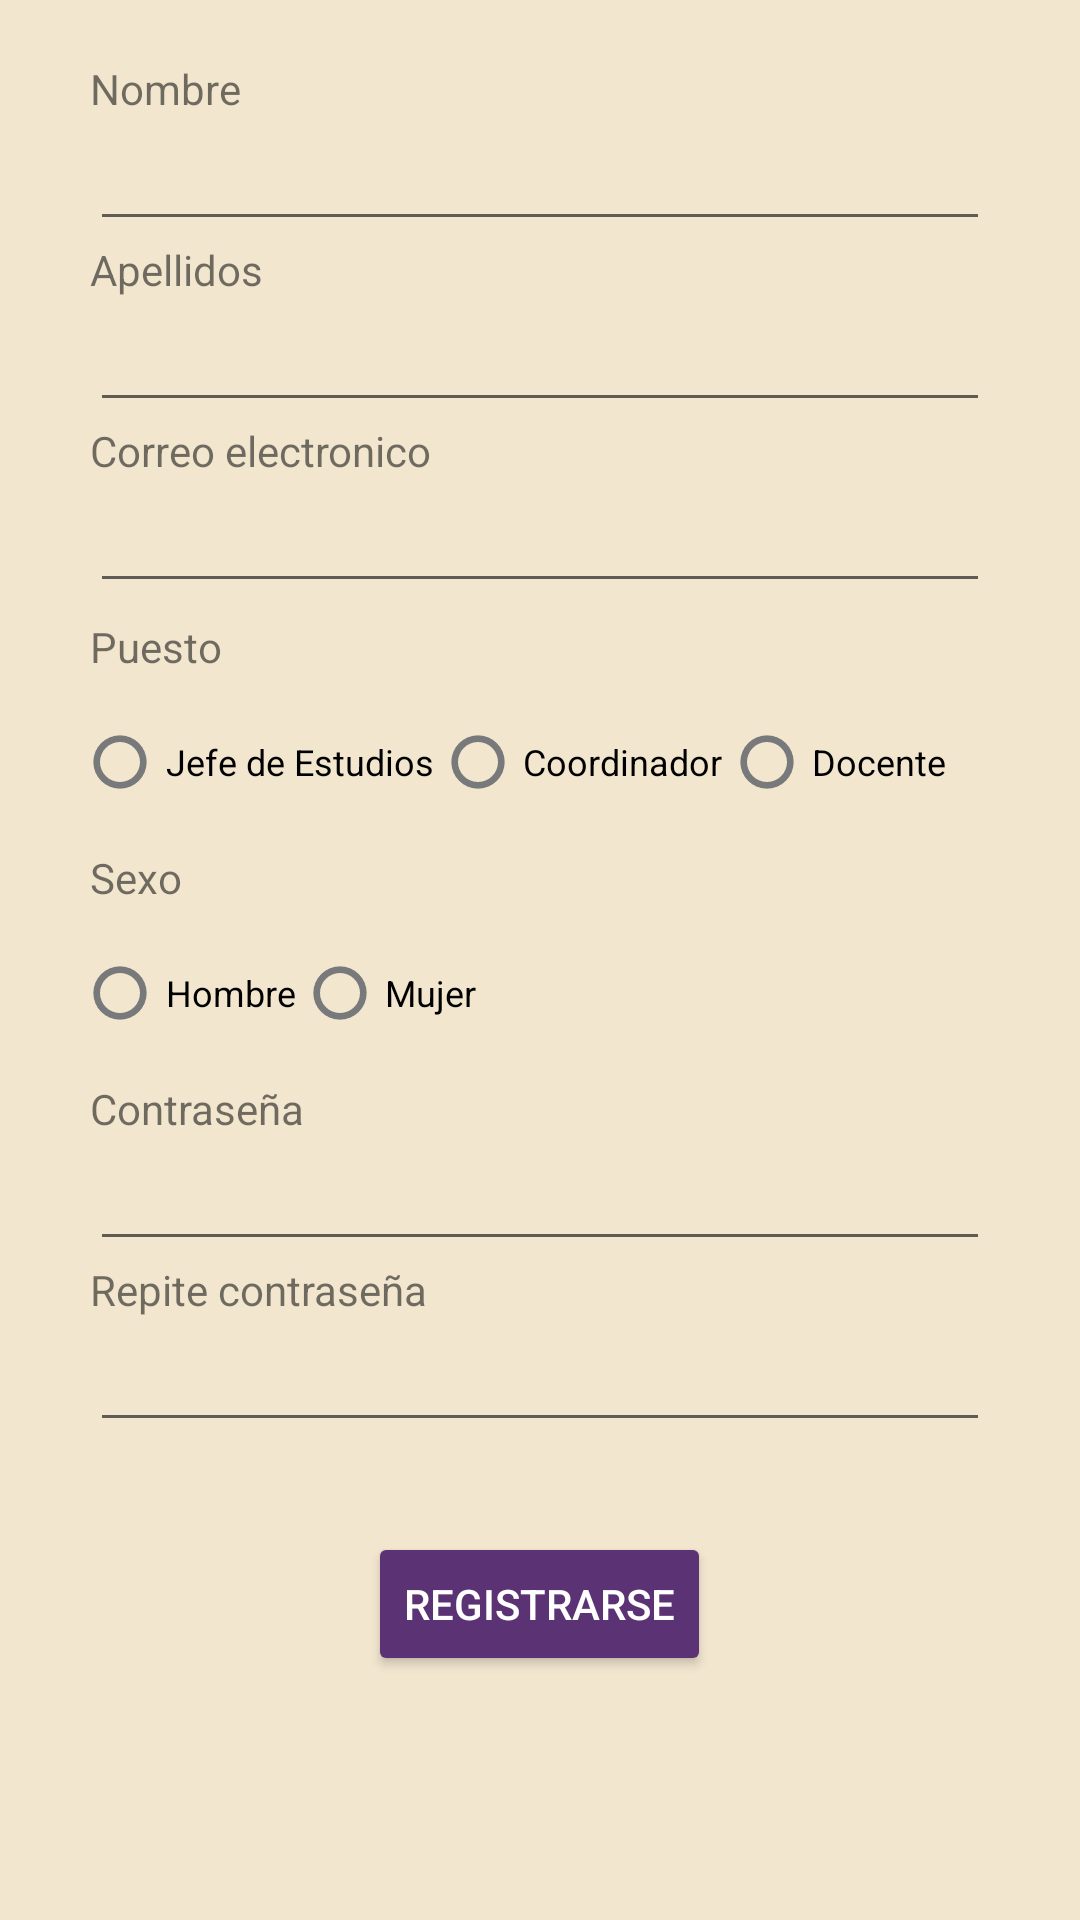

This screen was rendered from an Android layout file. Write that file and the resources it references.
<!-- AndroidManifest.xml: application theme Theme.AplicacionColegio -->
<!-- res/layout/activity_registro.xml -->
<?xml version="1.0" encoding="utf-8"?>
<LinearLayout xmlns:android="http://schemas.android.com/apk/res/android"
    xmlns:app="http://schemas.android.com/apk/res-auto"
    xmlns:tools="http://schemas.android.com/tools"
    android:layout_width="match_parent"
    android:layout_height="match_parent"
    android:background="@color/janna"
    android:orientation="vertical"
    tools:context=".RegistroActivity"
    android:paddingTop="20dp">

    <TextView
        android:layout_width="match_parent"
        android:layout_height="wrap_content"
        android:layout_marginStart="30dp"
        android:text="@string/nombre">

    </TextView>

    <EditText
        android:id="@+id/nombreRegistro"
        android:layout_width="wrap_content"
        android:layout_height="wrap_content"
        android:layout_marginStart="30dp"
        android:layout_marginEnd="30dp"
        android:ems="17">

    </EditText>

    <TextView
        android:layout_width="match_parent"
        android:layout_height="wrap_content"
        android:layout_marginStart="30dp"
        android:text="@string/apellidos">

    </TextView>

    <EditText
        android:id="@+id/apellidosRegistro"
        android:layout_width="wrap_content"
        android:layout_height="wrap_content"
        android:layout_marginStart="30dp"
        android:layout_marginEnd="30dp"
        android:ems="17">

    </EditText>

    <TextView
        android:layout_width="match_parent"
        android:layout_height="wrap_content"
        android:layout_marginStart="30dp"
        android:text="@string/correo">

    </TextView>

    <EditText
        android:id="@+id/correoRegistro"
        android:layout_width="wrap_content"
        android:layout_height="wrap_content"
        android:layout_marginStart="30dp"
        android:layout_marginEnd="30dp"
        android:ems="17">

    </EditText>

    <TextView
        android:layout_width="match_parent"
        android:layout_height="wrap_content"
        android:layout_marginStart="30dp"
        android:text="@string/puesto"
        android:layout_marginBottom="5dp"
        android:layout_marginTop="5dp">

    </TextView>

    <RadioGroup
        android:id="@+id/radioGroupPuestos"
        android:layout_width="match_parent"
        android:layout_height="wrap_content"
        android:layout_gravity="start"
        android:layout_marginStart="30dp"
        android:layout_marginEnd="30dp"
        android:orientation="horizontal"
        >

        <RadioButton
            android:id="@+id/radioButtonJefe"
            android:layout_width="wrap_content"
            android:layout_height="wrap_content"
            android:layout_gravity="center"
            android:background="@null"
            android:button="@drawable/costumerb"
            android:padding="5dp"
            android:text="@string/jefe"
            android:textAlignment="center"
            android:textSize="12sp" />

        <RadioButton
        android:layout_width="wrap_content"
        android:layout_height="wrap_content"
        android:id="@+id/radioButtonCoordinador"
        android:layout_gravity="center"
        android:checked="false"
        android:button="@drawable/costumerb"
        android:padding="5dp"
        android:text="@string/coordinador"
        android:textAlignment="center"
        android:textSize="12sp"/>
    <RadioButton
        android:layout_width="wrap_content"
        android:layout_height="wrap_content"
        android:id="@+id/radioButtonDocente"
        android:layout_gravity="center"
        android:checked="false"
        android:button="@drawable/costumerb"
        android:padding="5dp"
        android:text="@string/docente"
        android:textAlignment="center"
        android:textSize="12sp"/>
    </RadioGroup>

    <TextView
        android:layout_width="match_parent"
        android:layout_height="wrap_content"
        android:layout_marginStart="30dp"
        android:layout_marginTop="5dp"
        android:layout_marginBottom="5dp"
        android:text="@string/sexo">

    </TextView>
    <RadioGroup
        android:id="@+id/radioGroupSexo"
        android:layout_width="match_parent"
        android:layout_height="wrap_content"
        android:layout_gravity="start"
        android:layout_marginStart="30dp"
        android:layout_marginEnd="30dp"
        android:orientation="horizontal"
        >

        <RadioButton
            android:button="@drawable/costumerb"
            android:padding="5dp"
            android:layout_width="wrap_content"
            android:layout_height="wrap_content"
            android:id="@+id/radioButtonHombre"
            android:layout_gravity="center"
            android:checked="false"
            android:text="@string/hombre"
            android:textAlignment="center"
            android:textSize="12sp"/>
        <RadioButton
            android:button="@drawable/costumerb"
            android:padding="5dp"
            android:layout_width="wrap_content"
            android:layout_height="wrap_content"
            android:id="@+id/radioButtonMujer"
            android:layout_gravity="center"
            android:checked="false"
            android:text="@string/mujer"
            android:textAlignment="center"
            android:textSize="12sp"/>
    </RadioGroup>

    <TextView
        android:layout_width="match_parent"
        android:layout_height="wrap_content"
        android:layout_marginStart="30dp"
        android:layout_marginTop="5dp"
        android:text="@string/contraseña">

    </TextView>

    <EditText
        android:id="@+id/contraseñaRegistro"
        android:layout_width="wrap_content"
        android:layout_height="wrap_content"
        android:layout_marginStart="30dp"
        android:layout_marginEnd="30dp"
        android:ems="17"
        android:inputType="textPassword">

    </EditText>

    <TextView
        android:layout_width="match_parent"
        android:layout_height="wrap_content"
        android:layout_marginStart="30dp"
        android:text="@string/contraseña2">

    </TextView>

    <EditText
        android:id="@+id/contraseña2Registro"
        android:layout_width="wrap_content"
        android:layout_height="wrap_content"
        android:layout_marginStart="30dp"
        android:layout_marginEnd="30dp"
        android:ems="17"
        android:inputType="textPassword">

    </EditText>
    <Button
        android:id="@+id/botonRegistro"
        android:textColor="@color/white"
        android:layout_width="wrap_content"
        android:layout_height="wrap_content"
        android:text="@string/registro"
        android:layout_gravity="center"
        android:layout_marginTop="30dp"
        android:backgroundTint="@color/boton"/>
</LinearLayout>
<!-- resources referenced by this layout -->
<resources>
  <color name="boton">#5B3273</color>
  <color name="janna">#f2e6cf</color>
  <color name="white">#FFFFFF</color>
  <!-- drawable costumerb (drawable) -->
  <?xml version="1.0" encoding="utf-8"?>
  <selector xmlns:android="http://schemas.android.com/apk/res/android">
      <item
          android:state_checked="true"
          android:drawable="@drawable/rbselected"
          >
      </item>
      <item
          android:state_checked="false"
          android:drawable="@drawable/rbnormal"
          >
      </item>
  </selector>
  <string name="apellidos">Apellidos</string>
  <string name="coordinador">Coordinador</string>
  <string name="correo">Correo electronico</string>
  <string name="docente">Docente</string>
  <string name="hombre">Hombre</string>
  <string name="jefe">Jefe de Estudios</string>
  <string name="mujer">Mujer</string>
  <string name="nombre">Nombre</string>
  <string name="puesto">Puesto</string>
  <string name="registro">Registrarse</string>
  <string name="sexo">Sexo</string>
  <style name="Theme.AplicacionColegio" parent="Theme.MaterialComponents.DayNight.DarkActionBar">
      
      <item name="colorPrimary">@color/purple_500</item>
      <item name="colorPrimaryVariant">@color/purple_700</item>
      <item name="colorOnPrimary">@color/white</item>
      
      <item name="colorSecondary">@color/teal_200</item>
      <item name="colorSecondaryVariant">@color/teal_700</item>
      <item name="colorOnSecondary">@color/black</item>
      
      <item name="android:statusBarColor">?attr/colorPrimaryVariant</item>
      
  </style>
  <!-- drawable rbselected (drawable) -->
  <?xml version="1.0" encoding="utf-8"?>
  <layer-list xmlns:android="http://schemas.android.com/apk/res/android">
      <item>
          <shape xmlns:android="http://schemas.android.com/apk/res/android"
              android:shape="ring"
              android:useLevel="false">
              <solid android:color="#317350" />
              <size
                  android:width="20dp"
                  android:height="20dp" />
          </shape>
      </item>
      <item
          android:bottom="7dp"
          android:left="7dp"
          android:right="7dp"
          android:top="7dp">
          <shape
              android:shape="oval"
              android:useLevel="false">
  
              <solid android:color="#317350" />
          </shape>
      </item>
  </layer-list>
  <!-- drawable rbnormal (drawable) -->
  <?xml version="1.0" encoding="utf-8"?>
  <shape xmlns:android="http://schemas.android.com/apk/res/android"
      android:shape="ring"
      android:useLevel="false">
      <solid android:color="#78797a" />
      <size
          android:width="20dp"
          android:height="20dp" />
  </shape>
  <color name="purple_500">#FF6200EE</color>
  <color name="purple_700">#FF3700B3</color>
  <color name="teal_200">#FF03DAC5</color>
  <color name="teal_700">#FF018786</color>
  <color name="black">#FF000000</color>
</resources>
